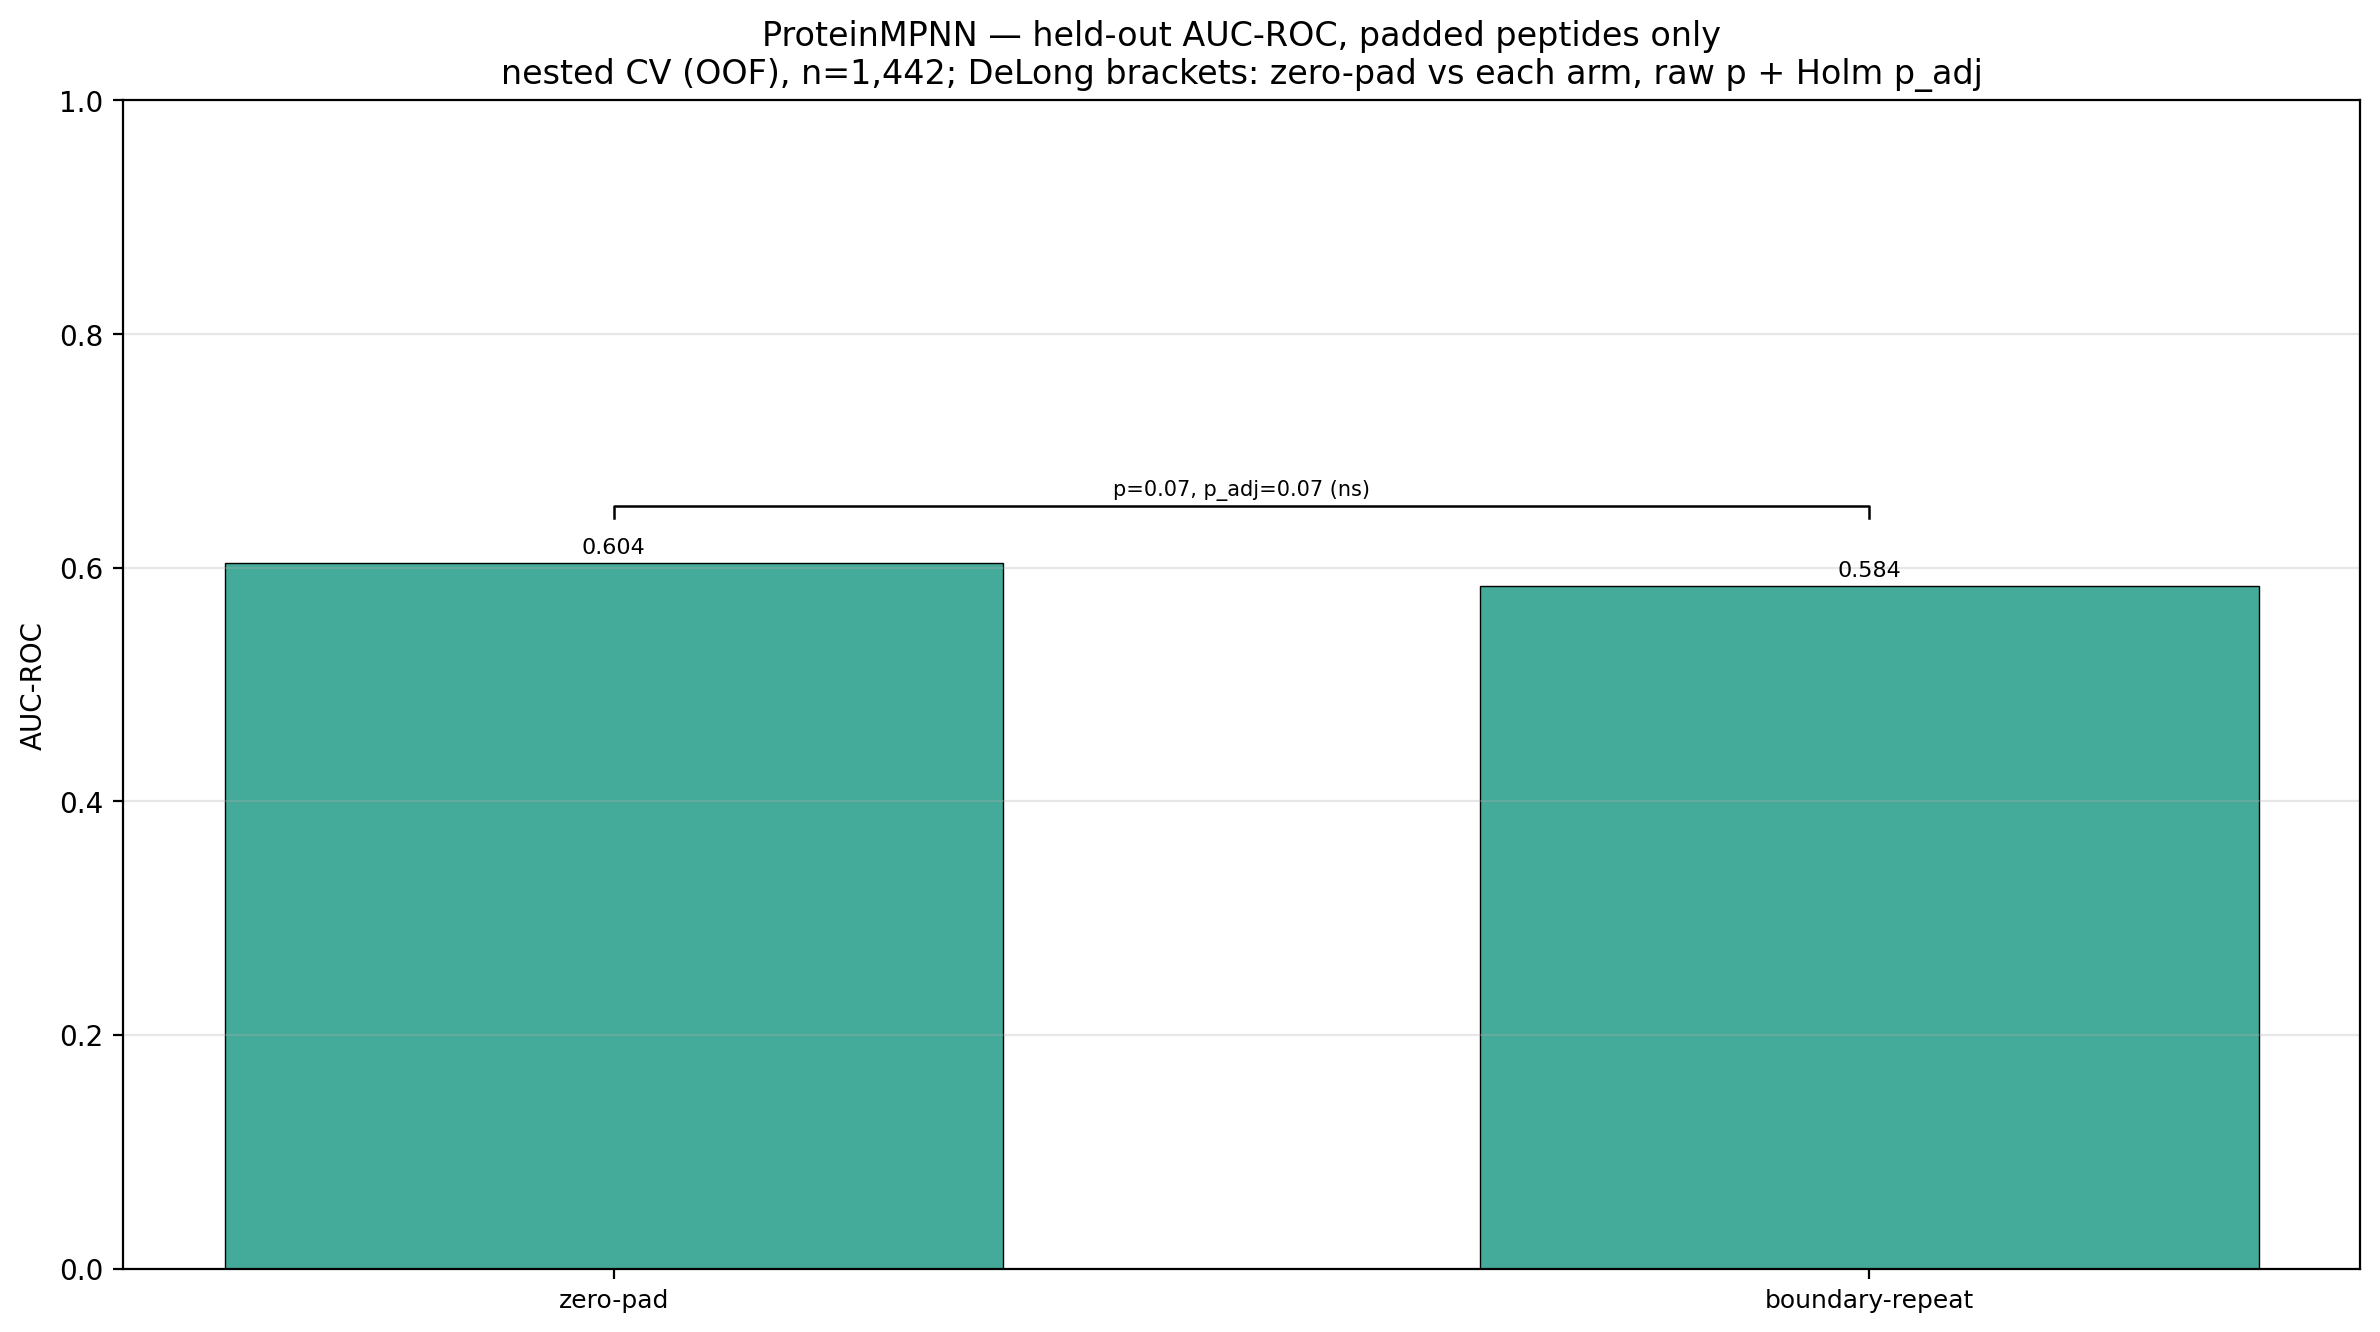

Data behind this chart, as committed beside it:
group, feature_set, label, metric, value
ProteinMPNN 90%, emb_mpnn_v48020_zeropad, zero-pad, auc_roc, 0.604
ProteinMPNN 90%, emb_mpnn_v48020_boundary, boundary-repeat, auc_roc, 0.5841
